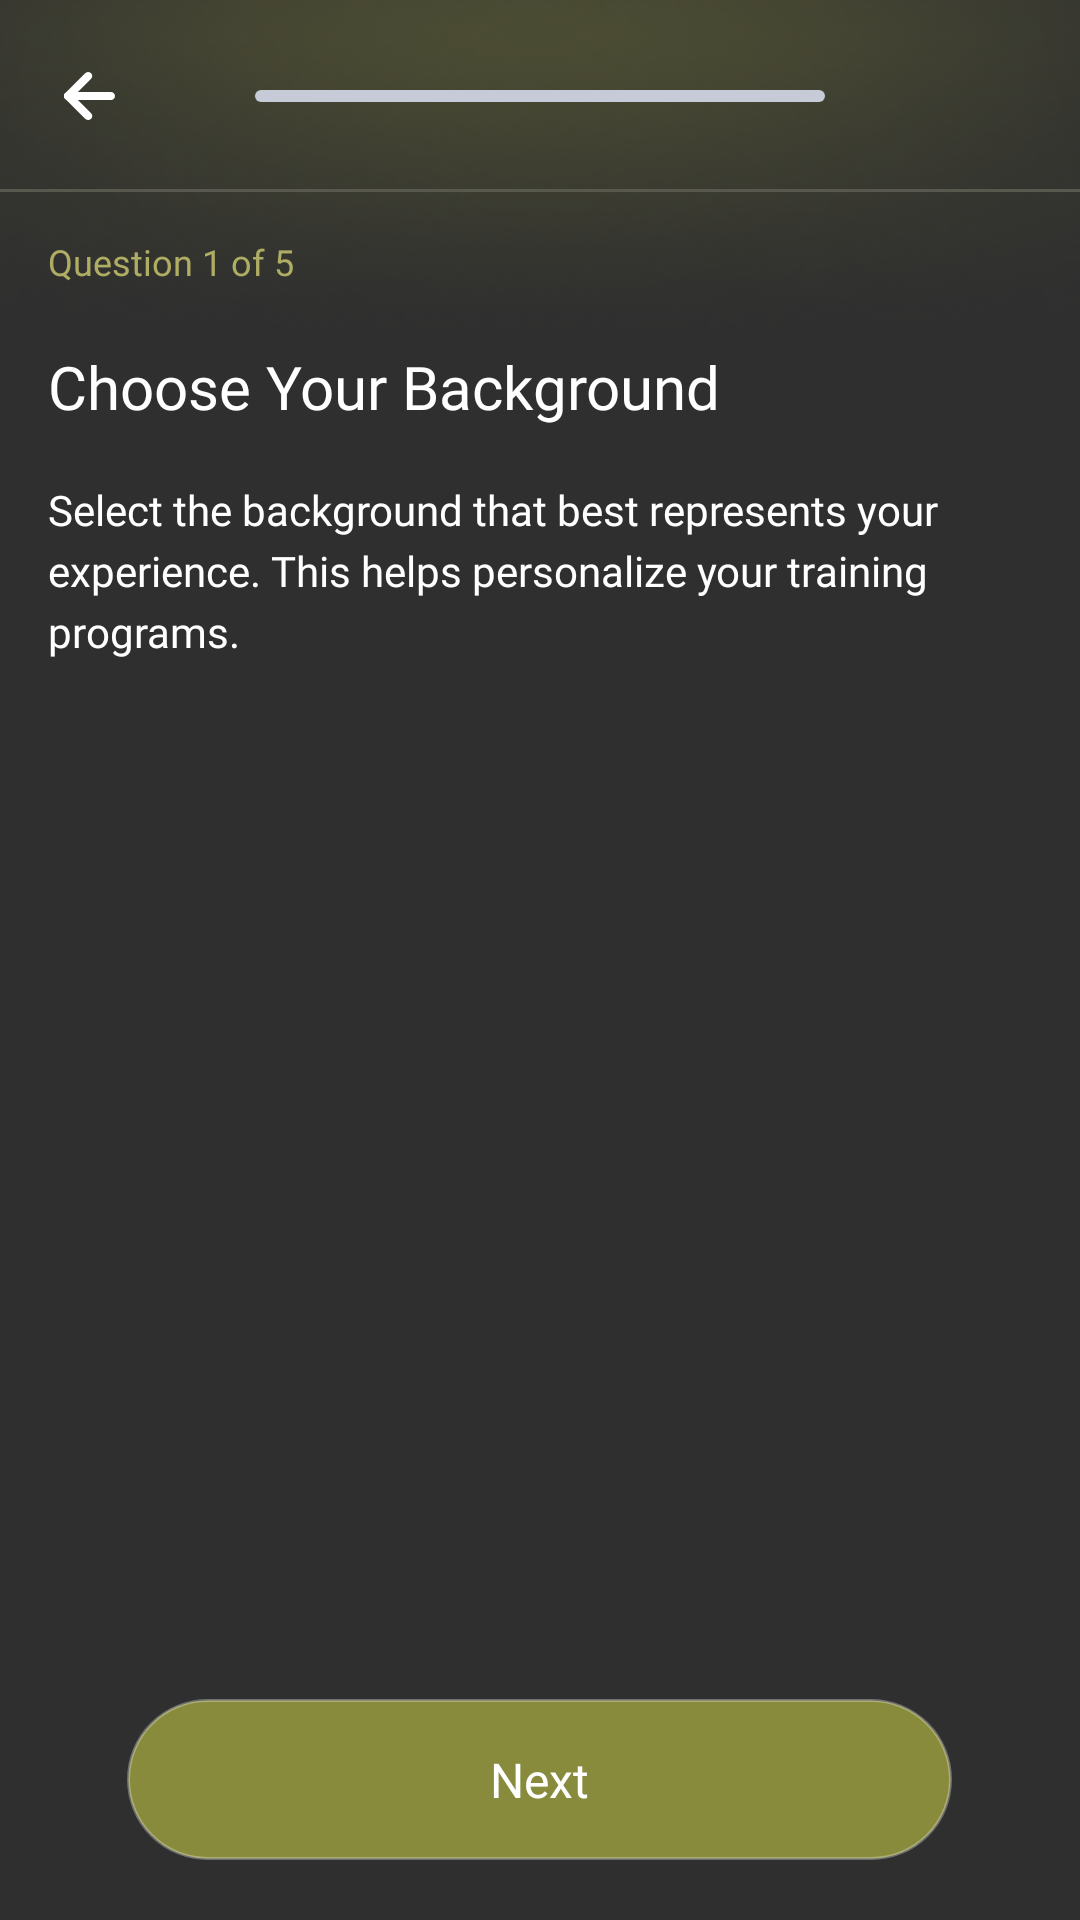

This screen was rendered from an Android layout file. Write that file and the resources it references.
<!-- AndroidManifest.xml: application theme Theme.READIApp -->
<!-- res/layout/activity_onboarding_questions.xml -->
<?xml version="1.0" encoding="utf-8"?>
<LinearLayout xmlns:android="http://schemas.android.com/apk/res/android"
    xmlns:tools="http://schemas.android.com/tools"
    android:id="@+id/main"
    android:orientation="vertical"
    android:fitsSystemWindows="true"
    android:background="@drawable/bg_screen"
    android:layout_width="match_parent"
    android:layout_height="match_parent"
    tools:context=".main.OnboardingQuestionsActivity">

    <RelativeLayout
        android:id="@+id/actionBar"
        android:layout_width="match_parent"
        android:layout_height="?actionBarSize"
        android:background="@color/transparent">

        <RelativeLayout
            android:id="@+id/btnBack"
            android:layout_width="28dp"
            android:layout_height="28dp"
            android:layout_marginStart="16dp"
            android:layout_centerVertical="true"
            android:layout_alignParentStart="true">

            <androidx.appcompat.widget.AppCompatImageView
                android:layout_width="wrap_content"
                android:layout_height="wrap_content"
                android:layout_centerInParent="true"
                android:src="@drawable/ic_back_arrow"/>

        </RelativeLayout>

        <ProgressBar
            android:id="@+id/progressBarHorizontal"
            style="?android:attr/progressBarStyleHorizontal"
            android:layout_width="190dp"
            android:layout_height="4dp"
            android:max="100"
            android:progress="0"
            android:progressDrawable="@drawable/bg_progress_bar"
            android:layout_centerInParent="true"/>

        <View
            android:layout_width="match_parent"
            android:layout_height="1dp"
            android:background="@color/view_line_colour"
            android:layout_alignParentBottom="true"/>

    </RelativeLayout>

    <LinearLayout
        android:layout_width="match_parent"
        android:layout_height="0dp"
        android:layout_weight="1"
        android:orientation="vertical"
        android:layout_marginHorizontal="16dp"
        android:layout_marginTop="15dp">

        <TextView
            android:id="@+id/tvQuestionNumber"
            android:layout_width="wrap_content"
            android:layout_height="wrap_content"
            android:text="@string/text_question_1_of_5"
            android:textColor="@color/olive_colour"
            android:textSize="12sp"
            android:fontFamily="@font/outfit_medium" />

        <TextView
            android:id="@+id/tvTitle"
            android:layout_width="wrap_content"
            android:layout_height="wrap_content"
            android:text="@string/text_choose_your_background"
            android:textColor="@color/white"
            android:textSize="20sp"
            android:layout_marginTop="20dp"
            android:fontFamily="@font/outfit_semi_bold" />

        <TextView
            android:id="@+id/tvSubtitle"
            android:layout_width="wrap_content"
            android:layout_height="wrap_content"
            android:text="@string/text_select_the_background_that_best_represents_your_experience_this_helps_personalize_your_training_programs"
            android:textColor="@color/white"
            android:textSize="14sp"
            android:layout_marginTop="18dp"
            android:lineSpacingExtra="4dp"
            android:fontFamily="@font/outfit_regular" />

        <androidx.recyclerview.widget.RecyclerView
            android:id="@+id/questionsRecyclerView"
            android:layout_width="match_parent"
            android:layout_height="wrap_content"
            android:clipChildren="false"
            android:clipToPadding="false"
            android:overScrollMode="never"
            tools:itemCount="1"
            android:paddingTop="5dp"
            android:paddingBottom="20dp" />

    </LinearLayout>

    <RelativeLayout
        android:id="@+id/btnNext"
        android:layout_width="275dp"
        android:layout_height="wrap_content"
        android:background="@drawable/bg_button_primary"
        android:layout_gravity="center"
        android:layout_marginBottom="20dp"
        android:layout_marginTop="10dp"
        android:padding="16dp">

        <TextView
            android:layout_width="wrap_content"
            android:layout_height="wrap_content"
            android:text="@string/text_next"
            android:textSize="16sp"
            android:layout_centerInParent="true"
            android:fontFamily="@font/outfit_bold"
            android:textColor="@color/white" />

    </RelativeLayout>

    <RelativeLayout
        android:id="@+id/btnStartTranning"
        android:layout_width="275dp"
        android:layout_height="wrap_content"
        android:background="@drawable/bg_button_primary"
        android:layout_gravity="center"
        android:layout_marginBottom="20dp"
        android:layout_marginTop="10dp"
        android:padding="16dp"
        android:visibility="gone">

        <TextView
            android:layout_width="wrap_content"
            android:layout_height="wrap_content"
            android:text="@string/text_start_training"
            android:textSize="16sp"
            android:layout_centerInParent="true"
            android:fontFamily="@font/outfit_bold"
            android:textColor="@color/white" />

    </RelativeLayout>

</LinearLayout>
<!-- resources referenced by this layout -->
<resources>
  <color name="olive_colour">#AFAD63</color>
  <color name="transparent">#00000000</color>
  <color name="view_line_colour">#58584F</color>
  <color name="white">#FFFFFFFF</color>
  <!-- drawable bg_button_primary (drawable) -->
  <?xml version="1.0" encoding="utf-8"?>
  <shape xmlns:android="http://schemas.android.com/apk/res/android"
      android:shape="rectangle">
  
      <corners android:radius="50dp"/>
      <solid android:color="@color/yellow_green" />
  
      <stroke android:width="1dp"
          android:color="@color/white_30_percent"/>
  
  </shape>
  <!-- drawable bg_progress_bar (drawable) -->
  <layer-list xmlns:android="http://schemas.android.com/apk/res/android">
      <item
          android:id="@android:id/background">
          <shape>
              <corners android:radius="5dp" />
              <solid android:color="@color/white_200" />
          </shape>
      </item>
  
      <item android:id="@android:id/progress">
          <scale android:scaleWidth="100%">
              <shape>
                  <corners android:radius="5dp" />
                  <solid android:color="@color/yellow_green" />
              </shape>
          </scale>
      </item>
  
  </layer-list>
  <!-- drawable bg_screen: png bitmap (drawable, 28110 bytes) -->
  <!-- drawable ic_back_arrow (drawable) -->
  <vector xmlns:android="http://schemas.android.com/apk/res/android"
      android:width="17dp"
      android:height="16dp"
      android:viewportWidth="17"
      android:viewportHeight="16">
    <group>
      <clip-path
          android:pathData="M0,0h17v16h-17z"/>
      <path
          android:pathData="M1.343,9.333C0.987,9.333 0.645,9.192 0.394,8.942C0.142,8.692 0,8.353 0,8C0,7.646 0.142,7.307 0.394,7.057L7.11,0.39C7.362,0.14 7.704,0 8.06,0C8.416,0 8.758,0.14 9.01,0.39C9.262,0.64 9.403,0.979 9.403,1.333C9.403,1.687 9.262,2.026 9.01,2.276L2.293,8.942C2.041,9.192 1.7,9.333 1.343,9.333Z"
          android:fillColor="#ffffff"/>
      <path
          android:pathData="M8.06,16.002C7.704,16.002 7.362,15.861 7.11,15.611L0.394,8.945C0.142,8.695 0,8.356 0,8.002C0,7.648 0.142,7.309 0.394,7.059C0.646,6.809 0.987,6.669 1.343,6.669C1.7,6.669 2.041,6.809 2.293,7.059L9.01,13.726C9.198,13.913 9.326,14.15 9.377,14.409C9.429,14.667 9.403,14.935 9.301,15.179C9.199,15.422 9.027,15.631 8.806,15.777C8.585,15.924 8.326,16.002 8.06,16.002Z"
          android:fillColor="#ffffff"/>
      <path
          android:pathData="M15.657,9.336H1.343C0.987,9.336 0.645,9.195 0.393,8.945C0.142,8.695 0,8.356 0,8.002C0,7.649 0.142,7.31 0.393,7.059C0.645,6.809 0.987,6.669 1.343,6.669H15.657C16.013,6.669 16.355,6.809 16.607,7.059C16.858,7.31 17,7.649 17,8.002C17,8.356 16.858,8.695 16.607,8.945C16.355,9.195 16.013,9.336 15.657,9.336Z"
          android:fillColor="#ffffff"/>
    </group>
  </vector>
  <string name="text_choose_your_background">Choose Your Background</string>
  <string name="text_next">Next</string>
  <string name="text_question_1_of_5">Question 1 of 5</string>
  <string name="text_select_the_background_that_best_represents_your_experience_this_helps_personalize_your_training_programs">Select the background that best represents your experience. This helps personalize your training programs.</string>
  <string name="text_start_training">Start Training</string>
  <style name="Theme.READIApp" parent="Base.Theme.READIApp" />
  <color name="yellow_green">#888B3C</color>
  <color name="white_30_percent">#4DFFFFFF</color>
  <color name="white_200">#C7CBD8</color>
  <style name="Base.Theme.READIApp" parent="Theme.Material3.DayNight.NoActionBar">
  
          <item name="android:statusBarColor">@android:color/transparent</item>
          <item name="android:navigationBarColor">@android:color/transparent</item>
          <item name="android:windowDrawsSystemBarBackgrounds">true</item>
      </style>
</resources>
